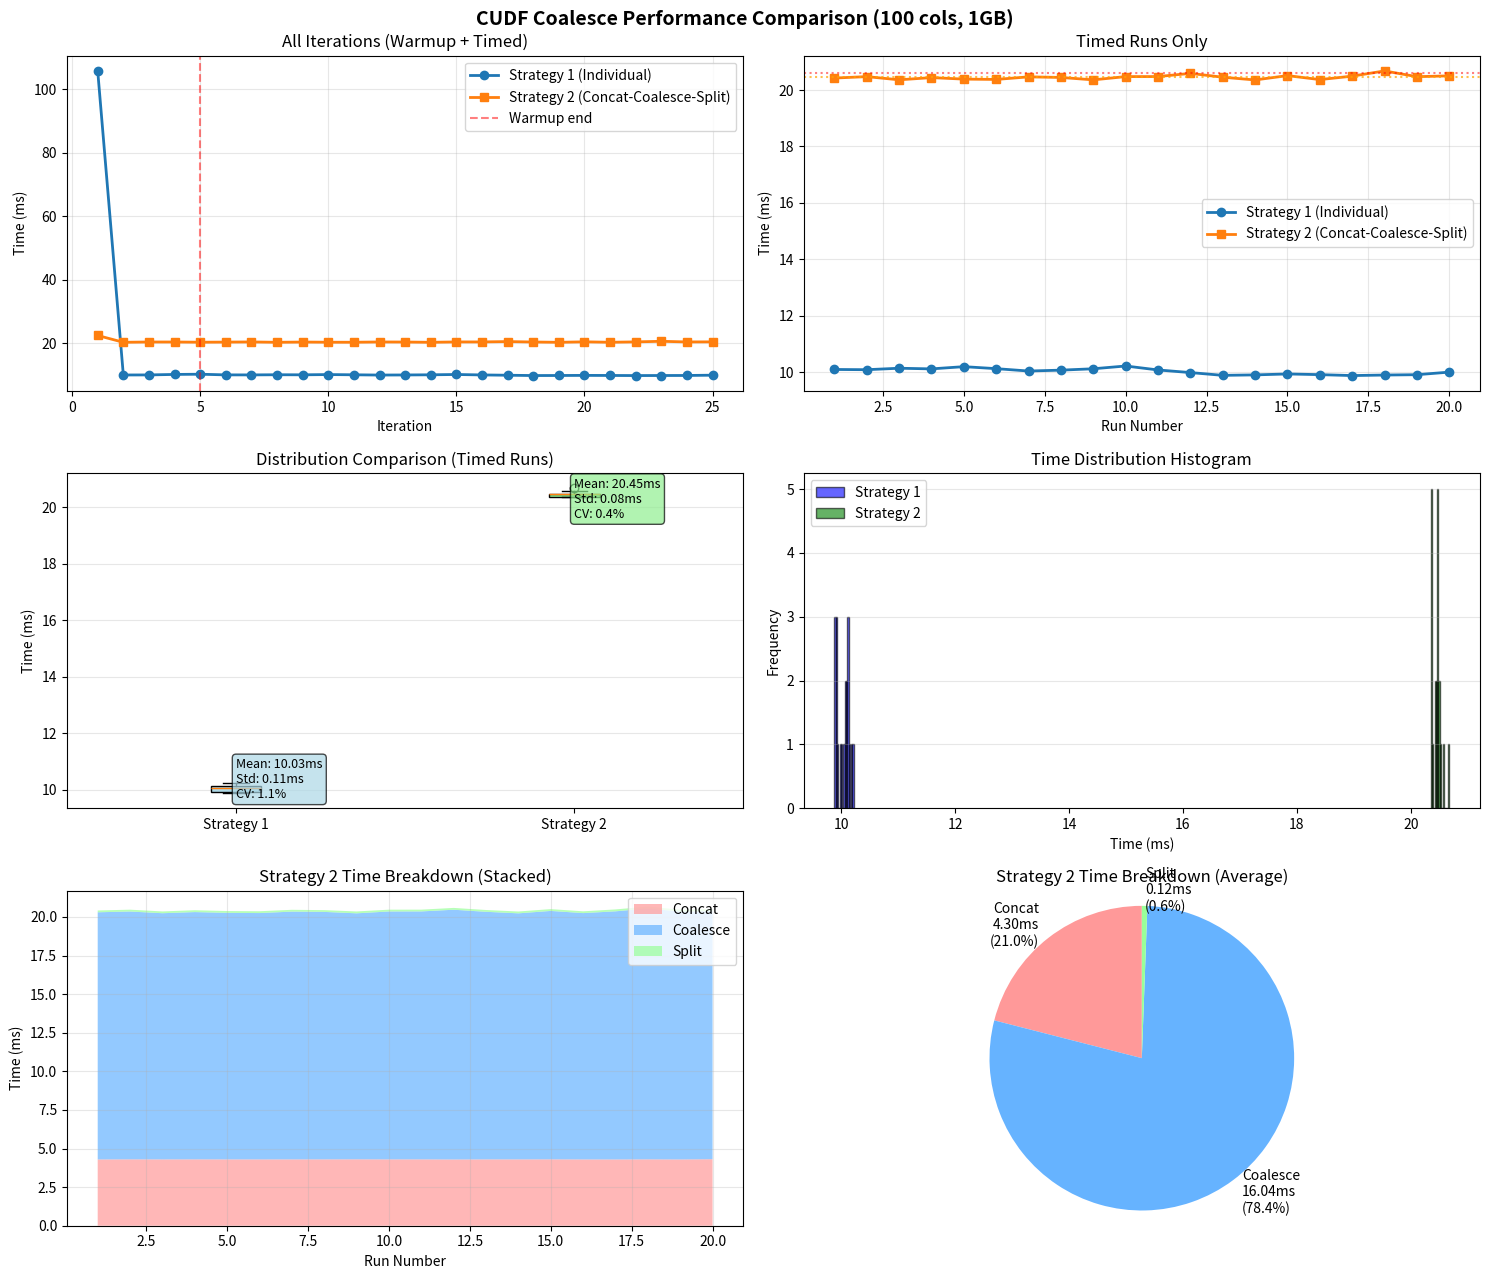

Here is the Python script that generated this plot: (Note: this script raises an exception after producing the figure.)
#!/usr/bin/env python3
import matplotlib.pyplot as plt
import numpy as np

# Data from test output (Latest run)
strategy1_times = [105.842, 10.063, 10.084, 10.237, 10.305, 10.096, 10.088, 
                   10.140, 10.117, 10.196, 10.125, 10.041, 10.072, 10.121, 
                   10.219, 10.079, 9.986, 9.888, 9.904, 9.937, 9.913, 9.880, 
                   9.899, 9.911, 10.002]

strategy2_times = [22.505, 20.362, 20.456, 20.454, 20.387, 20.423, 20.474, 
                   20.361, 20.439, 20.386, 20.374, 20.466, 20.445, 20.359, 
                   20.475, 20.476, 20.589, 20.453, 20.356, 20.510, 20.369, 
                   20.491, 20.676, 20.472, 20.501]

concat_times = [5.949, 4.310, 4.302, 4.300, 4.296, 4.293, 4.300, 4.296, 4.299, 
                4.296, 4.296, 4.297, 4.298, 4.302, 4.297, 4.298, 4.291, 4.297, 
                4.297, 4.300, 4.294, 4.292, 4.299, 4.293, 4.309]

coalesce_times = [16.061, 15.931, 16.036, 16.036, 15.970, 16.011, 16.053, 
                  15.948, 16.018, 15.970, 15.958, 16.050, 16.031, 15.935, 
                  16.059, 16.062, 16.179, 16.038, 15.939, 16.092, 15.957, 
                  16.074, 16.257, 16.051, 16.071]

split_times = [0.493, 0.121, 0.116, 0.117, 0.120, 0.118, 0.120, 0.116, 0.121, 
               0.119, 0.118, 0.118, 0.115, 0.121, 0.118, 0.115, 0.118, 0.117, 
               0.119, 0.118, 0.116, 0.124, 0.118, 0.126, 0.120]

num_warmup = 5
num_runs = 20

# Split into warmup and timed runs
s1_warmup = strategy1_times[:num_warmup]
s1_timed = strategy1_times[num_warmup:]

s2_warmup = strategy2_times[:num_warmup]
s2_timed = strategy2_times[num_warmup:]

concat_warmup = concat_times[:num_warmup]
concat_timed = concat_times[num_warmup:]

coalesce_warmup = coalesce_times[:num_warmup]
coalesce_timed = coalesce_times[num_warmup:]

split_warmup = split_times[:num_warmup]
split_timed = split_times[num_warmup:]

# Create figure with subplots
fig, axes = plt.subplots(3, 2, figsize=(15, 13))
fig.suptitle('CUDF Coalesce Performance Comparison (100 cols, 1GB)', 
             fontsize=14, fontweight='bold')

# Plot 1: Full timeline (warmup + timed)
ax1 = axes[0, 0]
x_all = list(range(1, len(strategy1_times) + 1))
ax1.plot(x_all, strategy1_times, 'o-', label='Strategy 1 (Individual)', 
         linewidth=2, markersize=6)
ax1.plot(x_all, strategy2_times, 's-', label='Strategy 2 (Concat-Coalesce-Split)',
         linewidth=2, markersize=6)
ax1.axvline(x=num_warmup, color='red', linestyle='--', alpha=0.5, 
            label='Warmup end')
ax1.set_xlabel('Iteration')
ax1.set_ylabel('Time (ms)')
ax1.set_title('All Iterations (Warmup + Timed)')
ax1.legend()
ax1.grid(True, alpha=0.3)

# Plot 2: Timed runs only
ax2 = axes[0, 1]
x_timed = list(range(1, num_runs + 1))
ax2.plot(x_timed, s1_timed, 'o-', label='Strategy 1 (Individual)', 
         linewidth=2, markersize=6)
ax2.plot(x_timed, s2_timed, 's-', label='Strategy 2 (Concat-Coalesce-Split)',
         linewidth=2, markersize=6)
ax2.set_xlabel('Run Number')
ax2.set_ylabel('Time (ms)')
ax2.set_title('Timed Runs Only')
ax2.legend()
ax2.grid(True, alpha=0.3)

# Highlight the anomaly in Strategy 2
ax2.axhline(y=np.mean(s2_timed), color='orange', linestyle=':', alpha=0.7,
            label='S2 Mean')
ax2.axhline(y=np.mean(s2_timed) + 2*np.std(s2_timed), color='red', 
            linestyle=':', alpha=0.5)

# Plot 3: Box plot comparison
ax3 = axes[1, 0]
data_to_plot = [s1_timed, s2_timed]
bp = ax3.boxplot(data_to_plot, labels=['Strategy 1', 'Strategy 2'],
                  patch_artist=True)
bp['boxes'][0].set_facecolor('lightblue')
bp['boxes'][1].set_facecolor('lightgreen')
ax3.set_ylabel('Time (ms)')
ax3.set_title('Distribution Comparison (Timed Runs)')
ax3.grid(True, alpha=0.3, axis='y')

# Add statistics text
stats1 = f'Mean: {np.mean(s1_timed):.2f}ms\nStd: {np.std(s1_timed):.2f}ms\nCV: {np.std(s1_timed)/np.mean(s1_timed)*100:.1f}%'
stats2 = f'Mean: {np.mean(s2_timed):.2f}ms\nStd: {np.std(s2_timed):.2f}ms\nCV: {np.std(s2_timed)/np.mean(s2_timed)*100:.1f}%'
ax3.text(1, max(s1_timed)*0.95, stats1, fontsize=9, bbox=dict(boxstyle='round', 
         facecolor='lightblue', alpha=0.7))
ax3.text(2, max(s2_timed)*0.95, stats2, fontsize=9, bbox=dict(boxstyle='round',
         facecolor='lightgreen', alpha=0.7))

# Plot 4: Histogram
ax4 = axes[1, 1]
ax4.hist(s1_timed, bins=15, alpha=0.6, label='Strategy 1', color='blue', 
         edgecolor='black')
ax4.hist(s2_timed, bins=15, alpha=0.6, label='Strategy 2', color='green',
         edgecolor='black')
ax4.set_xlabel('Time (ms)')
ax4.set_ylabel('Frequency')
ax4.set_title('Time Distribution Histogram')
ax4.legend()
ax4.grid(True, alpha=0.3, axis='y')

# Plot 5: Strategy 2 Breakdown - Stacked Area
ax5 = axes[2, 0]
x_timed = list(range(1, num_runs + 1))
ax5.stackplot(x_timed, concat_timed, coalesce_timed, split_timed,
              labels=['Concat', 'Coalesce', 'Split'],
              colors=['#ff9999', '#66b3ff', '#99ff99'], alpha=0.7)
ax5.set_xlabel('Run Number')
ax5.set_ylabel('Time (ms)')
ax5.set_title('Strategy 2 Time Breakdown (Stacked)')
ax5.legend(loc='upper right')
ax5.grid(True, alpha=0.3)

# Plot 6: Strategy 2 Breakdown - Pie Chart
ax6 = axes[2, 1]
avg_concat = np.mean(concat_timed)
avg_coalesce = np.mean(coalesce_timed)
avg_split = np.mean(split_timed)
breakdown_values = [avg_concat, avg_coalesce, avg_split]
breakdown_labels = [f'Concat\n{avg_concat:.2f}ms\n({avg_concat/np.sum(breakdown_values)*100:.1f}%)',
                    f'Coalesce\n{avg_coalesce:.2f}ms\n({avg_coalesce/np.sum(breakdown_values)*100:.1f}%)',
                    f'Split\n{avg_split:.2f}ms\n({avg_split/np.sum(breakdown_values)*100:.1f}%)']
colors = ['#ff9999', '#66b3ff', '#99ff99']
ax6.pie(breakdown_values, labels=breakdown_labels, colors=colors, autopct='',
        startangle=90, textprops={'fontsize': 10})
ax6.set_title('Strategy 2 Time Breakdown (Average)')
ax6.axis('equal')

plt.tight_layout()
plt.savefig('/home/<user>/code/testCUDF/coalesce_comparison.png', dpi=150)
print("\nPlot saved to: /home/<user>/code/testCUDF/coalesce_comparison.png")

# Print detailed analysis
print("\n" + "="*60)
print("DETAILED ANALYSIS")
print("="*60)
print("\nStrategy 1 (Individual coalesce):")
print(f"  Mean:   {np.mean(s1_timed):.3f} ms")
print(f"  Median: {np.median(s1_timed):.3f} ms")
print(f"  Min:    {np.min(s1_timed):.3f} ms")
print(f"  Max:    {np.max(s1_timed):.3f} ms")
print(f"  StdDev: {np.std(s1_timed):.3f} ms")
print(f"  CV:     {np.std(s1_timed)/np.mean(s1_timed)*100:.1f}%")

print("\nStrategy 2 (Concat->Coalesce->Split view):")
print(f"  Mean:   {np.mean(s2_timed):.3f} ms")
print(f"  Median: {np.median(s2_timed):.3f} ms")
print(f"  Min:    {np.min(s2_timed):.3f} ms")
print(f"  Max:    {np.max(s2_timed):.3f} ms")
print(f"  StdDev: {np.std(s2_timed):.3f} ms")
print(f"  CV:     {np.std(s2_timed)/np.mean(s2_timed)*100:.1f}%")

print("\nStrategy 2 Time Breakdown (Average):")
avg_concat = np.mean(concat_timed)
avg_coalesce = np.mean(coalesce_timed)
avg_split = np.mean(split_timed)
avg_total = np.mean(s2_timed)
print(f"  Concat:   {avg_concat:.3f} ms ({avg_concat/avg_total*100:.1f}%)")
print(f"  Coalesce: {avg_coalesce:.3f} ms ({avg_coalesce/avg_total*100:.1f}%)")
print(f"  Split:    {avg_split:.3f} ms ({avg_split/avg_total*100:.1f}%)")

if np.mean(s1_timed) < np.mean(s2_timed):
    print(f"\nSpeedup: Strategy 1 is {np.mean(s2_timed)/np.mean(s1_timed):.2f}x faster")
else:
    print(f"\nSpeedup: Strategy 2 is {np.mean(s1_timed)/np.mean(s2_timed):.2f}x faster")

# Identify anomalies in Strategy 2
mean_s2 = np.mean(s2_timed)
std_s2 = np.std(s2_timed)
threshold = mean_s2 + 2 * std_s2

print("\n" + "="*60)
print("ANOMALY DETECTION (Strategy 2)")
print("="*60)
print(f"Mean: {mean_s2:.3f} ms")
print(f"Threshold (mean + 2*std): {threshold:.3f} ms")
print("\nRuns exceeding threshold:")
for i, t in enumerate(s2_timed):
    if t > threshold:
        print(f"  Run {i+1}: {t:.3f} ms (deviation: +{((t-mean_s2)/mean_s2*100):.1f}%)")

# Find stable range
stable_s2 = [t for t in s2_timed if t < threshold]
if stable_s2:
    print(f"\nStable runs (n={len(stable_s2)}):")
    print(f"  Mean: {np.mean(stable_s2):.3f} ms")
    print(f"  StdDev: {np.std(stable_s2):.3f} ms")
    print(f"  CV: {np.std(stable_s2)/np.mean(stable_s2)*100:.1f}%")

print("\n" + "="*60)

